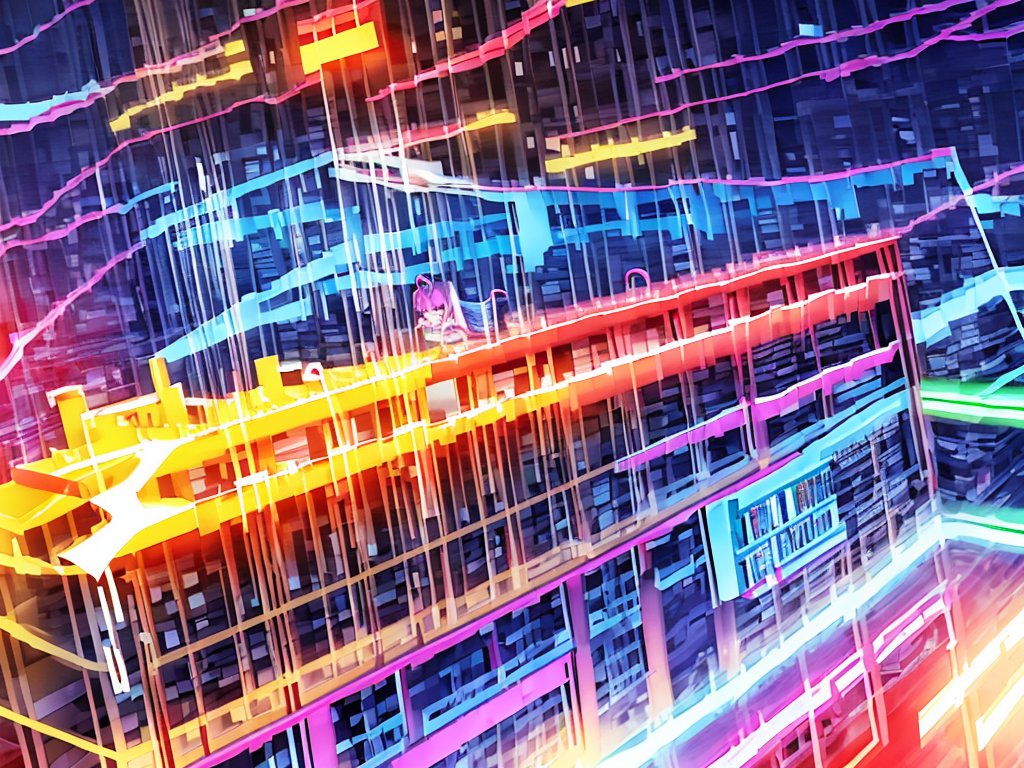
Generation parameters embedded in this image by AUTOMATIC1111 Stable Diffusion web UI or a fork of it (Forge, ...) (PNG 'parameters' text chunk):
boc splash page for digital artist website, dripping water pouring on coding designer anthropomorphic cat man, hyperrealistic design, rainbows, amazing punk huge ahoge long hair,  Cobalt Blue and Persimmon pigtails with Burgundy, mustard yellow, and olive green tips, beautifully lit, gears, labcoat, widgets, pulleys, rube goldberg machine, laptop, matrix code, incredible design, easel, kittens, flying fox, ramen noodles, shock512, large dark red eyes
Negative prompt: ((words)), (logo)  NG_DeepNegative_V1_75T, (conjoined), tiling, blurry, lowres, less than five fingers, more than five fingers, ugly hands, (extra limb), missing limb, ((b&w)), missing toe, extra toe,  missing toes, , words, missing limbs, missing leg, missing arm, bad anatomy, missing fingers, extra fingers, flat picture, bad art, ((blurry)), duplicate, [redacted], [redacted]ish, detached, logo, words
Steps: 150, Sampler: Euler a, CFG scale: 7, Seed: 2338480873, Size: 1024x768, Model hash: ba15453268, Model: boc_girls_bocGirls_docGirls
Template: boc __splash__
Negative Template: __bad__